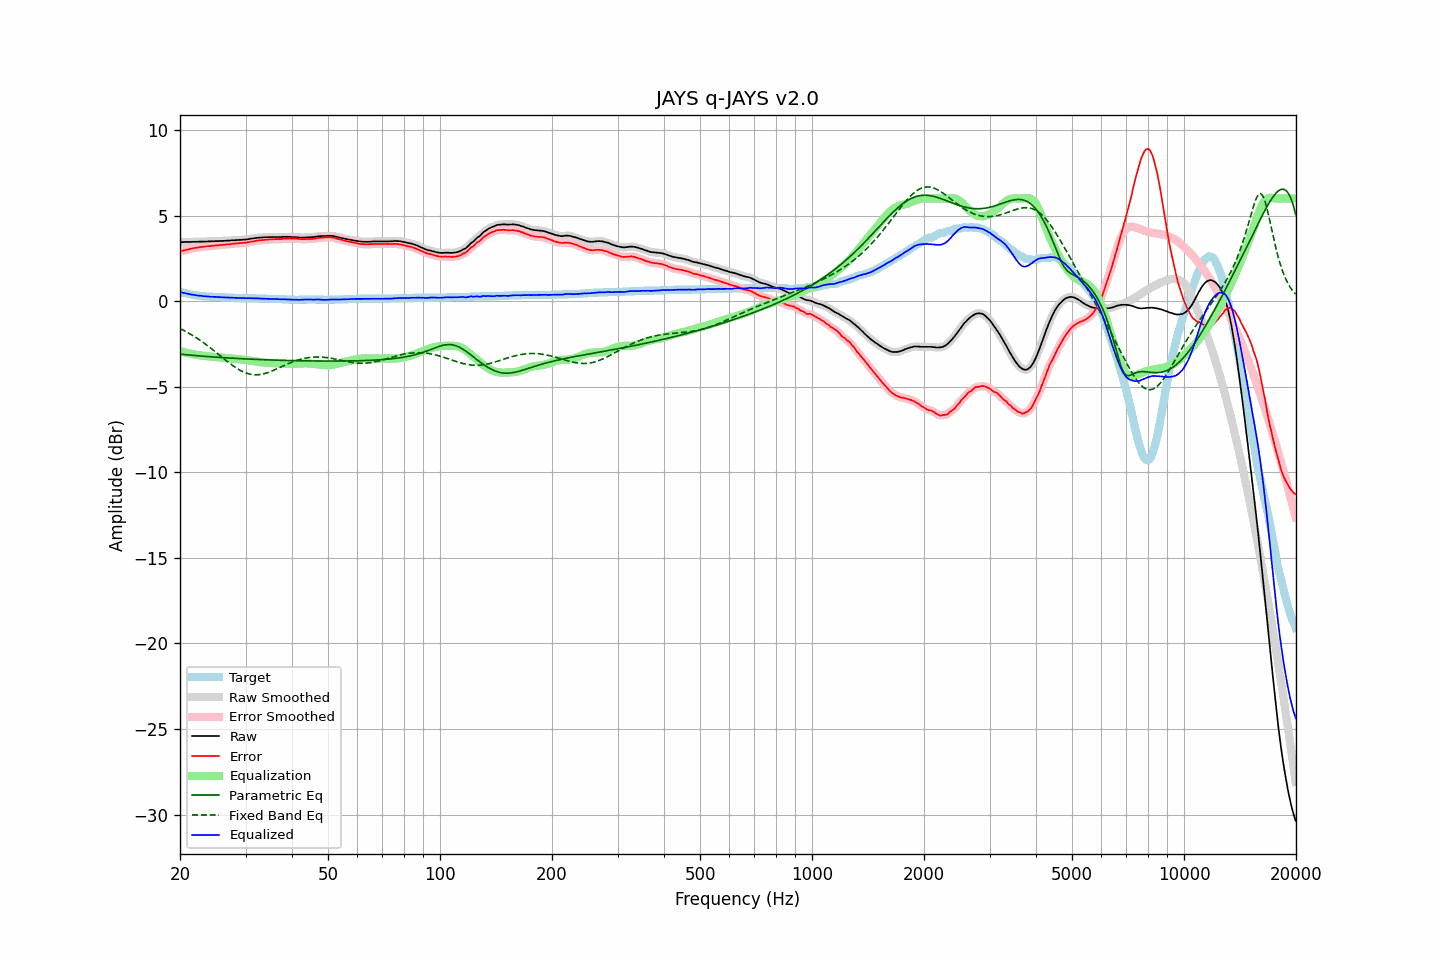

Values plotted in this chart, from the file beside it:
frequency, raw, error, smoothed, error_smoothed, equalization, parametric_eq, fixed_band_eq, equalized_raw, equalized_smoothed, target
20.00, 3.46, 2.91, 3.45, 2.91, -2.91, -3.09, -1.60, 0.55, 0.54, 0.55
20.20, 3.46, 2.94, 3.46, 2.94, -2.94, -3.10, -1.64, 0.52, 0.52, 0.52
20.40, 3.46, 2.96, 3.46, 2.96, -2.96, -3.11, -1.69, 0.49, 0.50, 0.50
20.61, 3.47, 2.99, 3.46, 2.99, -2.99, -3.12, -1.74, 0.48, 0.48, 0.48
20.81, 3.47, 3.01, 3.47, 3.01, -3.01, -3.13, -1.79, 0.46, 0.45, 0.46
21.02, 3.47, 3.03, 3.47, 3.03, -3.03, -3.14, -1.84, 0.43, 0.43, 0.44
21.23, 3.47, 3.05, 3.47, 3.05, -3.05, -3.14, -1.89, 0.41, 0.41, 0.42
21.44, 3.47, 3.07, 3.47, 3.07, -3.07, -3.15, -1.95, 0.39, 0.40, 0.40
21.66, 3.48, 3.10, 3.47, 3.09, -3.09, -3.16, -2.01, 0.38, 0.38, 0.38
21.87, 3.48, 3.11, 3.47, 3.11, -3.11, -3.17, -2.06, 0.37, 0.36, 0.37
22.09, 3.48, 3.13, 3.48, 3.13, -3.13, -3.18, -2.12, 0.35, 0.35, 0.35
22.31, 3.48, 3.14, 3.48, 3.14, -3.14, -3.19, -2.18, 0.33, 0.34, 0.34
22.54, 3.49, 3.16, 3.48, 3.16, -3.16, -3.19, -2.25, 0.33, 0.33, 0.33
22.76, 3.49, 3.17, 3.49, 3.17, -3.17, -3.20, -2.31, 0.32, 0.32, 0.32
22.99, 3.49, 3.18, 3.49, 3.18, -3.18, -3.21, -2.38, 0.30, 0.30, 0.31
23.22, 3.49, 3.19, 3.49, 3.19, -3.19, -3.22, -2.44, 0.29, 0.29, 0.30
23.45, 3.49, 3.20, 3.49, 3.20, -3.20, -3.22, -2.51, 0.28, 0.29, 0.29
23.69, 3.50, 3.22, 3.49, 3.21, -3.21, -3.23, -2.58, 0.28, 0.28, 0.28
23.92, 3.50, 3.22, 3.50, 3.22, -3.22, -3.24, -2.66, 0.27, 0.27, 0.28
24.16, 3.50, 3.23, 3.50, 3.23, -3.23, -3.24, -2.73, 0.26, 0.27, 0.27
24.40, 3.51, 3.24, 3.50, 3.24, -3.24, -3.25, -2.80, 0.26, 0.26, 0.27
24.65, 3.51, 3.25, 3.51, 3.25, -3.25, -3.26, -2.88, 0.26, 0.26, 0.26
24.89, 3.52, 3.26, 3.51, 3.26, -3.26, -3.27, -2.95, 0.26, 0.25, 0.26
25.14, 3.52, 3.27, 3.52, 3.27, -3.27, -3.27, -3.03, 0.25, 0.25, 0.25
25.39, 3.52, 3.27, 3.52, 3.28, -3.28, -3.28, -3.10, 0.24, 0.24, 0.25
25.65, 3.53, 3.29, 3.52, 3.28, -3.28, -3.28, -3.18, 0.24, 0.24, 0.24
25.91, 3.53, 3.29, 3.53, 3.29, -3.29, -3.29, -3.26, 0.23, 0.23, 0.24
26.16, 3.53, 3.30, 3.53, 3.30, -3.30, -3.30, -3.33, 0.22, 0.23, 0.23
26.43, 3.54, 3.31, 3.53, 3.31, -3.31, -3.30, -3.41, 0.23, 0.22, 0.23
26.69, 3.54, 3.32, 3.54, 3.32, -3.32, -3.31, -3.49, 0.22, 0.22, 0.22
26.96, 3.55, 3.33, 3.54, 3.33, -3.33, -3.31, -3.56, 0.22, 0.21, 0.22
27.23, 3.55, 3.33, 3.55, 3.34, -3.34, -3.32, -3.63, 0.21, 0.21, 0.22
27.50, 3.56, 3.35, 3.56, 3.35, -3.35, -3.33, -3.70, 0.21, 0.21, 0.21
27.77, 3.57, 3.36, 3.56, 3.36, -3.36, -3.33, -3.77, 0.21, 0.20, 0.21
28.05, 3.57, 3.37, 3.57, 3.37, -3.37, -3.34, -3.84, 0.20, 0.20, 0.20
28.33, 3.58, 3.38, 3.57, 3.38, -3.38, -3.34, -3.90, 0.20, 0.20, 0.20
28.62, 3.58, 3.38, 3.58, 3.39, -3.38, -3.35, -3.96, 0.19, 0.19, 0.20
28.90, 3.59, 3.40, 3.58, 3.39, -3.39, -3.35, -4.01, 0.19, 0.19, 0.19
29.19, 3.59, 3.40, 3.59, 3.40, -3.40, -3.36, -4.07, 0.18, 0.19, 0.19
29.48, 3.60, 3.41, 3.60, 3.41, -3.41, -3.36, -4.11, 0.19, 0.18, 0.19
29.78, 3.61, 3.42, 3.60, 3.42, -3.42, -3.37, -4.15, 0.19, 0.18, 0.19
30.08, 3.61, 3.42, 3.61, 3.43, -3.43, -3.37, -4.19, 0.17, 0.18, 0.19
30.38, 3.63, 3.44, 3.62, 3.44, -3.44, -3.38, -4.22, 0.18, 0.18, 0.19
30.68, 3.64, 3.46, 3.64, 3.46, -3.46, -3.38, -4.25, 0.18, 0.18, 0.18
30.99, 3.66, 3.48, 3.65, 3.48, -3.47, -3.39, -4.27, 0.18, 0.18, 0.18
31.30, 3.67, 3.49, 3.67, 3.49, -3.49, -3.39, -4.29, 0.17, 0.17, 0.18
31.61, 3.68, 3.50, 3.68, 3.51, -3.51, -3.39, -4.29, 0.17, 0.17, 0.18
31.93, 3.70, 3.53, 3.69, 3.52, -3.52, -3.40, -4.30, 0.17, 0.17, 0.17
32.24, 3.71, 3.54, 3.71, 3.54, -3.54, -3.40, -4.30, 0.17, 0.17, 0.17
32.57, 3.72, 3.56, 3.72, 3.56, -3.55, -3.41, -4.29, 0.16, 0.16, 0.16
32.89, 3.73, 3.57, 3.72, 3.57, -3.56, -3.41, -4.28, 0.16, 0.16, 0.16
33.22, 3.73, 3.57, 3.73, 3.58, -3.57, -3.41, -4.26, 0.15, 0.16, 0.16
33.55, 3.74, 3.58, 3.73, 3.58, -3.58, -3.42, -4.24, 0.15, 0.15, 0.16
33.89, 3.74, 3.59, 3.74, 3.59, -3.59, -3.42, -4.22, 0.15, 0.15, 0.15
34.23, 3.74, 3.59, 3.74, 3.60, -3.60, -3.42, -4.19, 0.14, 0.14, 0.15
34.57, 3.75, 3.61, 3.74, 3.60, -3.60, -3.43, -4.16, 0.14, 0.14, 0.14
34.92, 3.75, 3.61, 3.75, 3.61, -3.61, -3.43, -4.12, 0.14, 0.14, 0.14
35.27, 3.75, 3.61, 3.75, 3.62, -3.61, -3.43, -4.09, 0.13, 0.14, 0.14
35.62, 3.76, 3.62, 3.75, 3.62, -3.62, -3.44, -4.05, 0.14, 0.13, 0.14
35.97, 3.76, 3.63, 3.76, 3.63, -3.62, -3.44, -4.01, 0.13, 0.13, 0.13
... 635 more rows
